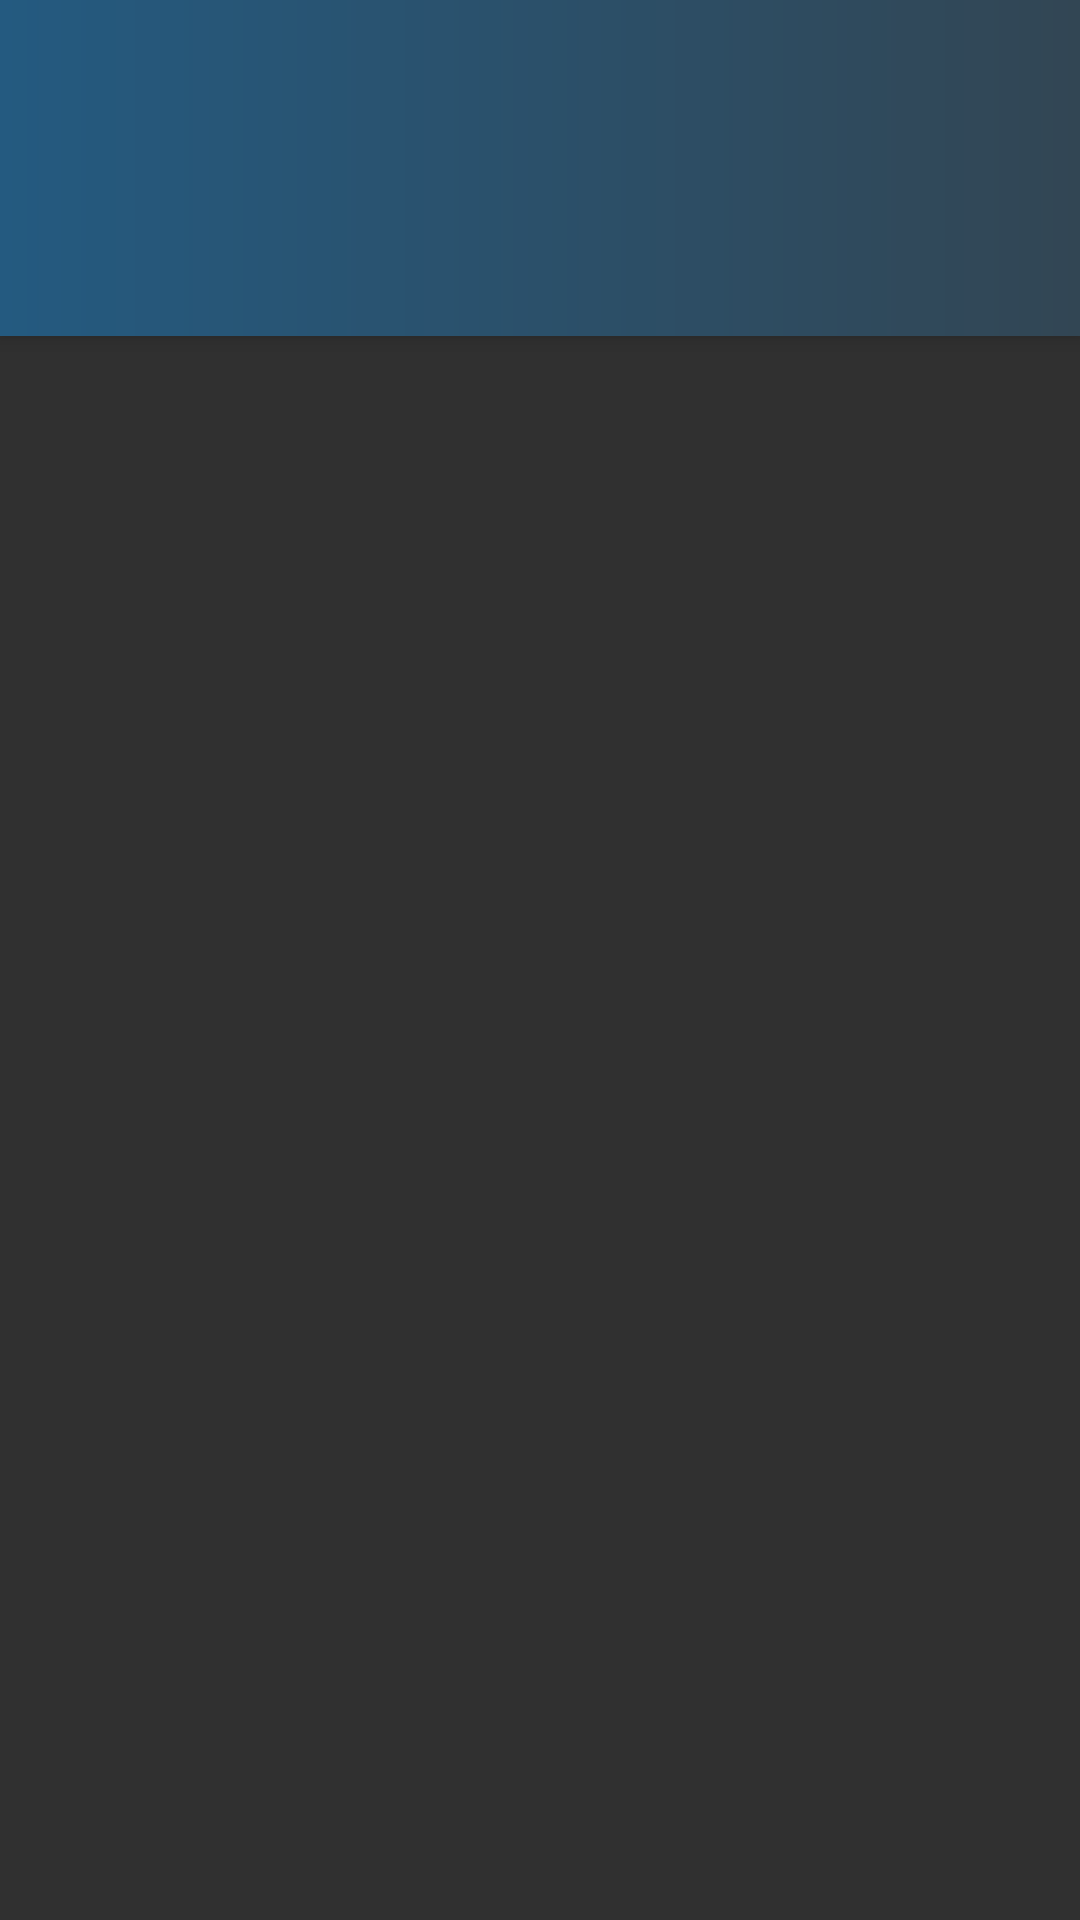

Produce the Android XML layout that renders to this screen, including the resource entries it uses.
<!-- AndroidManifest.xml: application theme AppTheme -->
<!-- res/layout/activity_categories.xml -->
<?xml version="1.0" encoding="utf-8"?>
<androidx.coordinatorlayout.widget.CoordinatorLayout
    xmlns:android="http://schemas.android.com/apk/res/android"
    xmlns:app="http://schemas.android.com/apk/res-auto"
    android:id="@+id/main_content"
    android:layout_width="match_parent"
    android:layout_height="match_parent"
    android:fitsSystemWindows="true">

    <com.google.android.material.appbar.AppBarLayout
        android:id="@+id/appbar"
        android:layout_width="match_parent"
        android:layout_height="wrap_content">

        <androidx.appcompat.widget.Toolbar
            android:id="@+id/toolbar"
            android:layout_width="match_parent"
            android:layout_height="?attr/actionBarSize"
            android:background="@drawable/gradient_toolbar"
            app:contentInsetStartWithNavigation="0dp"
            app:layout_scrollFlags="scroll|enterAlways"/>

        <com.google.android.material.tabs.TabLayout
            android:id="@+id/tab_layout"
            android:layout_width="match_parent"
            android:layout_height="?attr/actionBarSize"
            android:layout_gravity="left"
            android:background="@drawable/gradient_toolbar"
            app:tabGravity="fill"
            app:tabMode="fixed"/>

    </com.google.android.material.appbar.AppBarLayout>

    <androidx.viewpager.widget.ViewPager
        android:id="@+id/view_pager"
        android:layout_width="match_parent"
        android:layout_height="match_parent"
        app:layout_behavior="@string/appbar_scrolling_view_behavior"/>

</androidx.coordinatorlayout.widget.CoordinatorLayout>
<!-- resources referenced by this layout -->
<resources>
  <!-- drawable gradient_toolbar (drawable) -->
  <?xml version="1.0" encoding="utf-8"?>
  <shape xmlns:android="http://schemas.android.com/apk/res/android" android:shape="rectangle" >
      <gradient
          android:startColor="#245A80"
          android:endColor="#324654"
          android:angle="0"/>
  
  
  </shape>
  <style name="AppTheme" parent="Theme.MaterialComponents.NoActionBar.Bridge">
          
          <item name="colorPrimary">@color/colorPrimary</item>
          <item name="colorPrimaryDark">@color/colorPrimaryDark</item>
          <item name="colorAccent">@color/colorAccent</item>
          <item name="colorSecondary">@color/colorSecondary</item>
  
      </style>
  <color name="colorPrimary">#245A80</color>
  <color name="colorPrimaryDark">#324654</color>
  <color name="colorAccent">#FFE6C5</color>
  <color name="colorSecondary">#C46D3B</color>
</resources>
